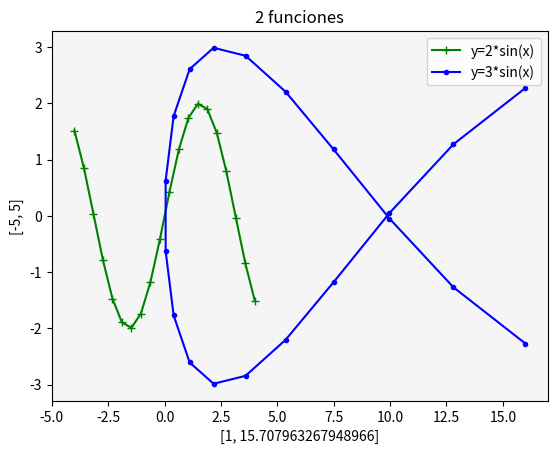

The matplotlib source for this figure:
# Matplotlib [Python]
# Ejercicios de práctica

# [redacted]
# Version: 2.0

# IMPORTANTE: NO borrar los comentarios
# que aparecen en verde con el hashtag "#"

# Ejercicios de matplotlib
import numpy as np
import matplotlib.pyplot as plt


if __name__ == '__main__':
    print("Bienvenidos a otra clase de Inove con Python")
    print("Line Plot")

    # NOTA: aproveche los ejemplos "multi_line_plot" de clase

    # Se desea graficar varias funciones en un mismmo gráfico (axe)

    # Las funciones que se desean implementar y graficar son:
    # y1 = x**2
    # y2 = x**3

    # Su implementación ya está disponible, es la siguiente:
    x = list(np.linspace(-4, 4, 20))

    y1 = []
    for i in x:
        y1.append(i**2)

    y2 = []
    for i in x:
        y2.append(i**3)

    # Alumno: Realizar un gráfico que representen las dos funciones
    # Para ello se debe llamar dos veces a "plot" con el mismo "ax"

    # Se debe colocar en la leyenda la función que representa
    # cada función

    # Cada función dibujarla con un color distinto
    # a su elección

    # Crear acá su gráfico 
    fig = plt.figure() 
    ax = fig.add_subplot() 


    ax.plot(x, 2*np.sin(x), color="g", marker="+", label="y=2*sin(x)") 
    ax.plot(y1, 3*np.sin(x), color="b", marker=".", label="y=3*sin(x)") 
    ax.set_facecolor("whitesmoke") 
    ax.set_title("2 funciones") 
    ax.set_xlabel("rads") 
    ax.set_ylabel ("amplitud") 
    ax.set_xlabel([1, 5*np.pi]) 
    ax.set_ylabel ([-5, 5]) 
    ax.legend() 
    plt.show(block=False)




    print("terminamos")
